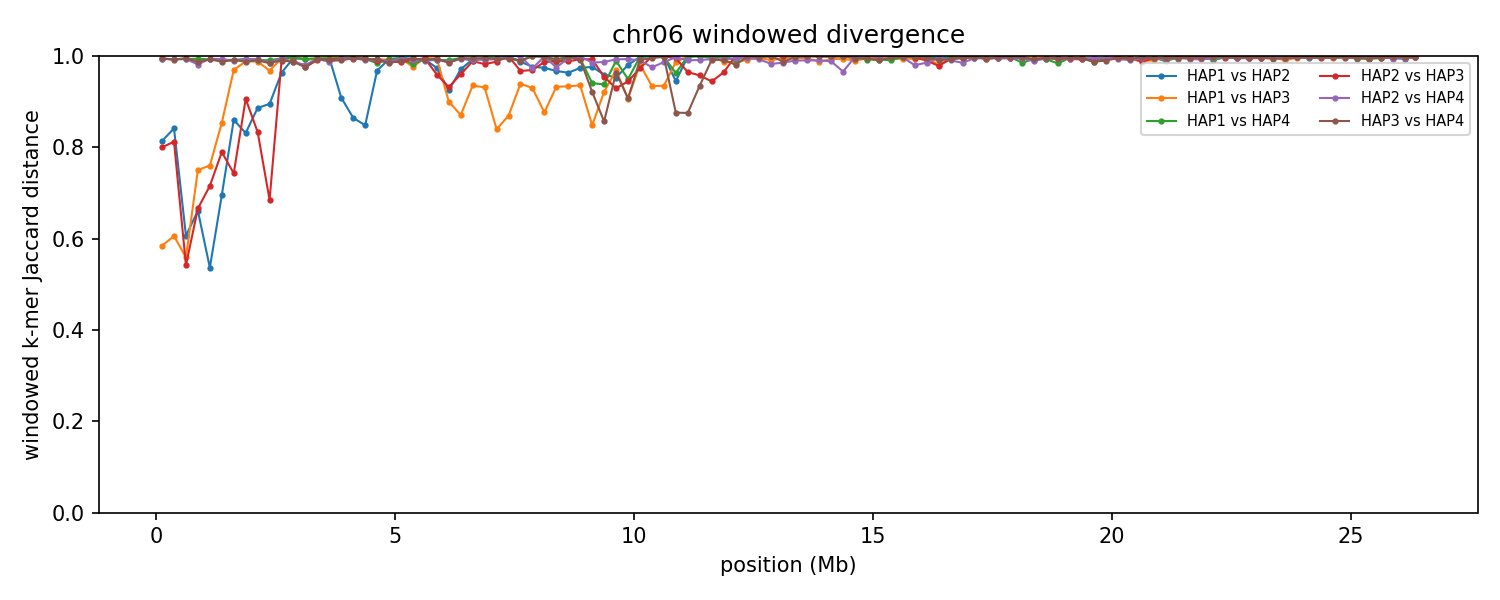

Data behind this chart, as committed beside it:
group	win_start	win_end	unit_a	unit_b	hap_a	hap_b	chrom_a	chrom_b	kmers_a	kmers_b	shared	union	jaccard_distance
chr06	1	250000	HAP1_chr06	HAP2_chr06	HAP1	HAP2	6	6	231598	238056	73721	395933	0.8138
chr06	1	250000	HAP1_chr06	HAP3_chr06	HAP1	HAP3	6	6	231598	223553	133612	321539	0.5845
chr06	1	250000	HAP1_chr06	HAP4_chr06	HAP1	HAP4	6	6	231598	222535	2501	451632	0.9945
chr06	1	250000	HAP2_chr06	HAP3_chr06	HAP2	HAP3	6	6	238056	223553	76937	384672	0.8
chr06	1	250000	HAP2_chr06	HAP4_chr06	HAP2	HAP4	6	6	238056	222535	2805	457786	0.9939
chr06	1	250000	HAP3_chr06	HAP4_chr06	HAP3	HAP4	6	6	223553	222535	2412	443676	0.9946
chr06	250001	500000	HAP1_chr06	HAP2_chr06	HAP1	HAP2	6	6	240333	238982	65601	413714	0.8414
chr06	250001	500000	HAP1_chr06	HAP3_chr06	HAP1	HAP3	6	6	240333	234728	134326	340735	0.6058
chr06	250001	500000	HAP1_chr06	HAP4_chr06	HAP1	HAP4	6	6	240333	242737	3483	479587	0.9927
chr06	250001	500000	HAP2_chr06	HAP3_chr06	HAP2	HAP3	6	6	238982	234728	74834	398876	0.8124
chr06	250001	500000	HAP2_chr06	HAP4_chr06	HAP2	HAP4	6	6	238982	242737	3370	478349	0.993
chr06	250001	500000	HAP3_chr06	HAP4_chr06	HAP3	HAP4	6	6	234728	242737	3929	473536	0.9917
chr06	500001	750000	HAP1_chr06	HAP2_chr06	HAP1	HAP2	6	6	242560	237442	135604	344398	0.6063
chr06	500001	750000	HAP1_chr06	HAP3_chr06	HAP1	HAP3	6	6	242560	223165	142538	323187	0.559
chr06	500001	750000	HAP1_chr06	HAP4_chr06	HAP1	HAP4	6	6	242560	225733	3172	465121	0.9932
chr06	500001	750000	HAP2_chr06	HAP3_chr06	HAP2	HAP3	6	6	237442	223165	144740	315867	0.5418
chr06	500001	750000	HAP2_chr06	HAP4_chr06	HAP2	HAP4	6	6	237442	225733	2908	460267	0.9937
chr06	500001	750000	HAP3_chr06	HAP4_chr06	HAP3	HAP4	6	6	223165	225733	2006	446892	0.9955
chr06	750001	1000000	HAP1_chr06	HAP2_chr06	HAP1	HAP2	6	6	239569	233334	119729	353174	0.661
chr06	750001	1000000	HAP1_chr06	HAP3_chr06	HAP1	HAP3	6	6	239569	222324	92270	369623	0.7504
chr06	750001	1000000	HAP1_chr06	HAP4_chr06	HAP1	HAP4	6	6	239569	232299	2740	469128	0.9942
chr06	750001	1000000	HAP2_chr06	HAP3_chr06	HAP2	HAP3	6	6	233334	222324	114068	341590	0.6661
chr06	750001	1000000	HAP2_chr06	HAP4_chr06	HAP2	HAP4	6	6	233334	232299	8549	457084	0.9813
chr06	750001	1000000	HAP3_chr06	HAP4_chr06	HAP3	HAP4	6	6	222324	232299	5963	448660	0.9867
chr06	1000001	1250000	HAP1_chr06	HAP2_chr06	HAP1	HAP2	6	6	241756	225734	148093	319397	0.5363
chr06	1000001	1250000	HAP1_chr06	HAP3_chr06	HAP1	HAP3	6	6	241756	215793	88572	368977	0.76
chr06	1000001	1250000	HAP1_chr06	HAP4_chr06	HAP1	HAP4	6	6	241756	231978	3529	470205	0.9925
chr06	1000001	1250000	HAP2_chr06	HAP3_chr06	HAP2	HAP3	6	6	225734	215793	97803	343724	0.7155
chr06	1000001	1250000	HAP2_chr06	HAP4_chr06	HAP2	HAP4	6	6	225734	231978	2620	455092	0.9942
chr06	1000001	1250000	HAP3_chr06	HAP4_chr06	HAP3	HAP4	6	6	215793	231978	3282	444489	0.9926
chr06	1250001	1500000	HAP1_chr06	HAP2_chr06	HAP1	HAP2	6	6	242039	230980	110485	362534	0.6952
chr06	1250001	1500000	HAP1_chr06	HAP3_chr06	HAP1	HAP3	6	6	242039	213655	58146	397548	0.8537
chr06	1250001	1500000	HAP1_chr06	HAP4_chr06	HAP1	HAP4	6	6	242039	234970	4095	472914	0.9913
chr06	1250001	1500000	HAP2_chr06	HAP3_chr06	HAP2	HAP3	6	6	230980	213655	77298	367337	0.7896
chr06	1250001	1500000	HAP2_chr06	HAP4_chr06	HAP2	HAP4	6	6	230980	234970	3196	462754	0.9931
chr06	1250001	1500000	HAP3_chr06	HAP4_chr06	HAP3	HAP4	6	6	213655	234970	5493	443132	0.9876
chr06	1500001	1750000	HAP1_chr06	HAP2_chr06	HAP1	HAP2	6	6	234689	234949	57620	412018	0.8602
chr06	1500001	1750000	HAP1_chr06	HAP3_chr06	HAP1	HAP3	6	6	234689	217216	13379	438526	0.9695
chr06	1500001	1750000	HAP1_chr06	HAP4_chr06	HAP1	HAP4	6	6	234689	233771	3897	464563	0.9916
chr06	1500001	1750000	HAP2_chr06	HAP3_chr06	HAP2	HAP3	6	6	234949	217216	92454	359711	0.743
chr06	1500001	1750000	HAP2_chr06	HAP4_chr06	HAP2	HAP4	6	6	234949	233771	5016	463704	0.9892
chr06	1500001	1750000	HAP3_chr06	HAP4_chr06	HAP3	HAP4	6	6	217216	233771	3878	447109	0.9913
chr06	1750001	2000000	HAP1_chr06	HAP2_chr06	HAP1	HAP2	6	6	214476	199777	59771	354482	0.8314
chr06	1750001	2000000	HAP1_chr06	HAP3_chr06	HAP1	HAP3	6	6	214476	236731	5258	445949	0.9882
chr06	1750001	2000000	HAP1_chr06	HAP4_chr06	HAP1	HAP4	6	6	214476	233974	2851	445599	0.9936
chr06	1750001	2000000	HAP2_chr06	HAP3_chr06	HAP2	HAP3	6	6	199777	236731	37505	399003	0.906
chr06	1750001	2000000	HAP2_chr06	HAP4_chr06	HAP2	HAP4	6	6	199777	233974	2901	430850	0.9933
chr06	1750001	2000000	HAP3_chr06	HAP4_chr06	HAP3	HAP4	6	6	236731	233974	5842	464863	0.9874
chr06	2000001	2250000	HAP1_chr06	HAP2_chr06	HAP1	HAP2	6	6	224366	231275	46586	409055	0.8861
chr06	2000001	2250000	HAP1_chr06	HAP3_chr06	HAP1	HAP3	6	6	224366	200578	5081	419863	0.9879
chr06	2000001	2250000	HAP1_chr06	HAP4_chr06	HAP1	HAP4	6	6	224366	240832	4237	460961	0.9908
chr06	2000001	2250000	HAP2_chr06	HAP3_chr06	HAP2	HAP3	6	6	231275	200578	61610	370243	0.8336
chr06	2000001	2250000	HAP2_chr06	HAP4_chr06	HAP2	HAP4	6	6	231275	240832	3188	468919	0.9932
chr06	2000001	2250000	HAP3_chr06	HAP4_chr06	HAP3	HAP4	6	6	200578	240832	4018	437392	0.9908
chr06	2250001	2500000	HAP1_chr06	HAP2_chr06	HAP1	HAP2	6	6	236739	210077	42397	404419	0.8952
chr06	2250001	2500000	HAP1_chr06	HAP3_chr06	HAP1	HAP3	6	6	236739	210941	13852	433828	0.9681
chr06	2250001	2500000	HAP1_chr06	HAP4_chr06	HAP1	HAP4	6	6	236739	226172	4217	458694	0.9908
chr06	2250001	2500000	HAP2_chr06	HAP3_chr06	HAP2	HAP3	6	6	210077	210941	100885	320133	0.6849
chr06	2250001	2500000	HAP2_chr06	HAP4_chr06	HAP2	HAP4	6	6	210077	226172	6276	429973	0.9854
chr06	2250001	2500000	HAP3_chr06	HAP4_chr06	HAP3	HAP4	6	6	210941	226172	6878	430235	0.984
... 576 more rows
